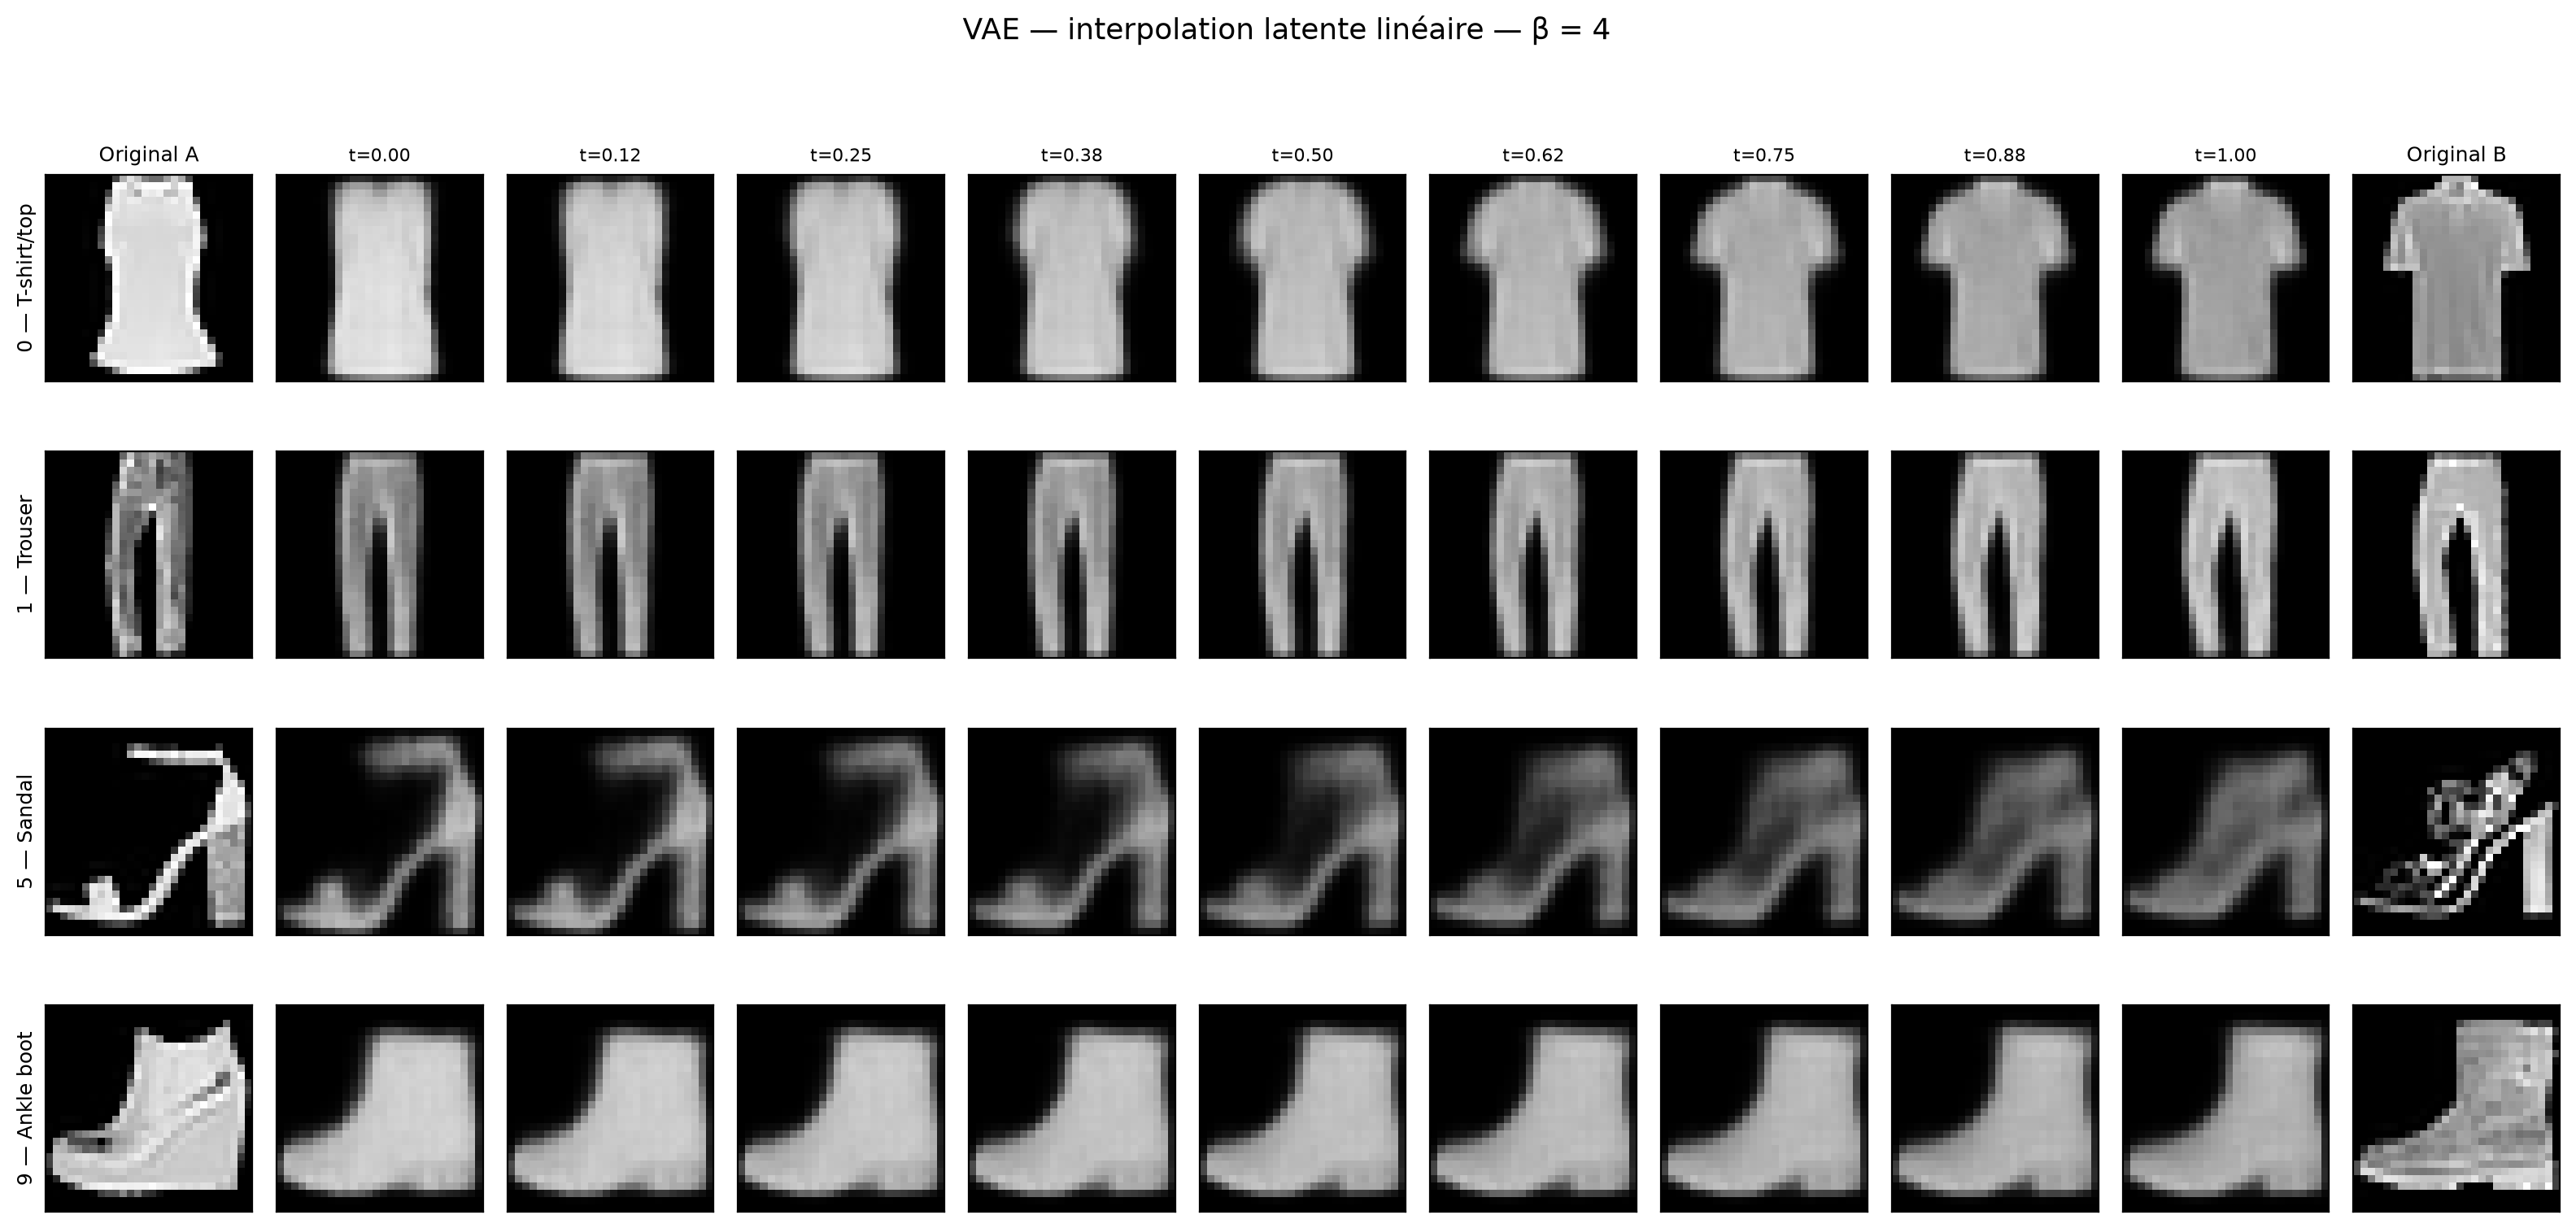

Values plotted in this chart, from the file beside it:
checkpoint, model_type, beta, class_index, class_name, source_test_index, target_test_index, steps
vae_beta_4.pt, VAE, 4.0, 0, T-shirt/top, 5317, 6225, 9
vae_beta_4.pt, VAE, 4.0, 1, Trouser, 6351, 3318, 9
vae_beta_4.pt, VAE, 4.0, 5, Sandal, 2217, 5460, 9
vae_beta_4.pt, VAE, 4.0, 9, Ankle boot, 2066, 5089, 9
